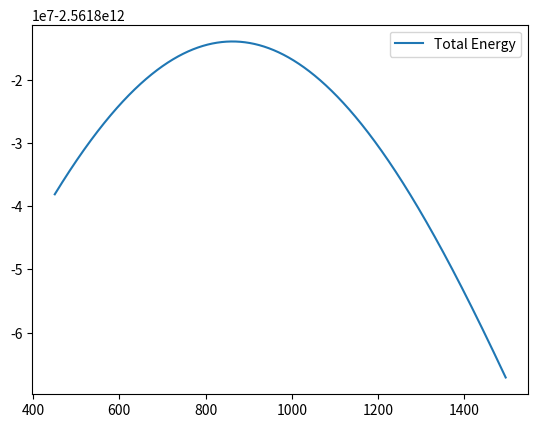

Python code for this plot:
import numpy as np
import matplotlib.pyplot as  plt
from matplotlib.animation import FuncAnimation 
import copy
import sys

# G force
G = 6.67430e-11
M = 5.972e24    # mass Earth
R = 6.371e6     # radius

rho0 = 1.225    # Density at surface
Cd = 0.6
g = 9.81
A = np.pi   # diameter of 2 m

class Rocket():
    def __init__(self, dt=0.01, rocket_mass=0, r=R,
                mTot=5e5,
                m1=0, t1=150, ve1=3000,
                m2=0, t2=300, ve2=4500
                ):
        # ship mass 
        self.mTot = mTot
        self.rocket_mass = mTot*rocket_mass

        # Ship variables
        self.r = r #6378e3
        self.v_r = 0
        self.theta = np.pi/2
        self.dtheta = 0
        self.t = 0
        self.alfa = 0    # Thrust angle against radial direction
        self.status = "Active"  # "Has exited", "Crashed", "Active"
        
        self.stage1 = Stage(mTot*m1, t1, ve1)
        self.stage2 = Stage(mTot*m2, t2, ve2)
        self.current_stage = self.stage1
        self.next_stage = self.stage2

    def update_rocket(self, obs, dt):
        if self.current_stage is not None:
            # Remove fuel, check active stage
            self.current_stage.update_stage(dt)
            self.mTot = self.rocket_mass + self.stage1.m + self.stage2.m

            #print("v:",self.v_r)
            #print("t:", self.t)

    def Fg(self):
        return G*M*self.mTot/(self.r)**2
    
    def Fthrust(self):
        if self.current_stage == None:
            return 0
        else:
            return self.current_stage.get_thrust()
        
    def Fdrag(self):
        return self.getRho()*(self.v_r**2 + (self.r*self.dtheta)**2) * Cd * A/2

    def getRho(self):
        if self.current_stage == None:
            return 0
        if self.r < 11000:
            H = 8500
        elif self.r < 50e3 and self.r > 11e3:
            H = 7600
        elif self.r < 85e3 and self.r > 50e3:
            H = 6500
        elif self.r < 500e3 and self.r > 85e3:
            H = 15000
        else:
            return 0
        return rho0*np.exp(-(self.r-R)/H)
    
    def get_energy(self):
        K = (self.mTot*(self.v_r**2 + self.r*self.dtheta))/2
        #Gravitational pot energy
        U = -G*M*self.mTot/self.r
        print(K, U, K+U)
        return K + U
    
    def update_alfa(self):
        if self.current_stage == self.stage2:
            self.alfa = min((self.t-self.stage1.burnTime)/(self.stage2.burnTime)*np.pi/2, np.pi/3)*1
        return
            
    def accel_r(self):
        #print("Forces", self.Fg(), self.Fthrust(), self.Fdrag())
        return (-self.Fg() + self.Fthrust()*np.cos(self.alfa) - self.Fdrag()*np.cos(self.alfa))/self.mTot
    
    def accel_theta(self):
        return (self.Fthrust()*np.sin(self.alfa) - self.Fdrag()*np.sin(self.alfa))/self.mTot + 2*self.v_r*(self.r*self.dtheta)/self.r
    
class Stage:
    def __init__(self, m, t, v_e):
        self.m = m
        self.burnTime = t
        self.dmdt = self.m/self.burnTime
        self.v_e = v_e     # Exhaust velocity
        self.active = True
    
    def get_thrust(self):
        return self.dmdt*self.v_e
    
    # Update fuel, check runtime
    def update_stage(self, dt):
        self.m -= self.dmdt * dt
        if self.m < 0:
            self.m = 0
            self.active = False
        return

class Observables:
    def __init__(self):
        self.v_r = []
        self.r = [] 
        self.dtheta = []
        self.theta = []
        self.energy = []
        self.t = []
        self.stageswap_coord = []
        self.stageswap_time = []
        self.stageswap_energy = []

class Integrator:

    def __init__(self, _dt=0.01):
        self.dt = _dt

    def integrate(self, rocket, obs):

        self.step(rocket)

        obs.v_r.append(rocket.v_r)
        obs.r.append(rocket.r)
        obs.dtheta.append(rocket.dtheta)
        obs.theta.append(rocket.theta)

        energy = rocket.get_energy()
        if rocket.current_stage is None:
            obs.t.append(rocket.t)
            obs.energy.append(energy)

        if rocket.current_stage is not None and rocket.current_stage.active == False:
            print("Current stage ended, r:", rocket.r)
            obs.stageswap_coord.append([rocket.r, rocket.theta])
            obs.stageswap_time.append(rocket.t)
            obs.stageswap_energy.append(energy)
            rocket.current_stage = rocket.next_stage
            rocket.next_stage = None

        # check crash into earth
        if rocket.r < R:
            print("Rocket crashed")
            rocket.status = "Crashed"

        if energy > 0:
            rocket.status = "Has exited"
        # Update stage
        rocket.update_rocket(obs, self.dt)
        rocket.t += self.dt

    def simulate(self, rocket, obs, nn):
        #nn = self.nsteps//self.numStepsPerFrame
        #print("Integrating for"+str(nn*self.numStepsPerFrame)+"steps")
        for i in range(nn):
            self.integrate(rocket, obs)
            if rocket.status == "Has exited":
                print("success")
                break
            elif rocket.status == "Crashed":
                print("Crashed")
                break
    def step(self, rocket):
        pass
# Doesnt fit the problem
class Verlet(Integrator):
    def step(self, rocket, obs):

        ddtheta = rocket.accel_theta/rocket.r
        new_theta = rocket.theta + rocket.dtheta * self.dt + ddtheta/2 * (self.dt)**2

        new_r = rocket.r + rocket.v_r * self.dt + rocket.accel_r/2 * (self.dt)**2

        new_dtheta = rocket.dtheta + rocket.accel_theta
# This is used
class RK4(Integrator):
    def step(self, rocket):
        # Radial
        rocket.update_alfa()
        accel_r = rocket.accel_r()

        accel_theta = rocket.accel_theta()
        a1 = accel_r * self.dt
        b1 = rocket.v_r * self.dt
        c1 = accel_theta/rocket.r * self.dt
        d1 = rocket.dtheta * self.dt

        temp_rocket = copy.deepcopy(rocket)
        temp_rocket.v_r += a1/2
        temp_rocket.r += b1/2
        temp_rocket.dtheta += c1/2
        temp_rocket.theta += d1/2
        temp_rocket.t += self.dt/2
        accel_r = temp_rocket.accel_r()
        accel_theta = temp_rocket.accel_theta()
        a2 = accel_r * self.dt
        b2 = (rocket.v_r + a1/2) * self.dt
        c2 = accel_theta/rocket.r * self.dt
        d2 = (rocket.dtheta + d1/2) * self.dt

        temp_rocket = copy.deepcopy(rocket)
        temp_rocket.v_r += a2/2
        temp_rocket.r += b2/2
        temp_rocket.dtheta += c2/2
        temp_rocket.theta += d2/2
        temp_rocket.t += self.dt/2
        accel_r = temp_rocket.accel_r()
        accel_theta = temp_rocket.accel_theta()
        a3 = accel_r * self.dt
        b3 = (rocket.v_r + a2/2) * self.dt
        c3 = accel_theta/rocket.r * self.dt
        d3 = (rocket.dtheta + d2/2) * self.dt

        temp_rocket = copy.deepcopy(rocket)
        temp_rocket.v_r += a3
        temp_rocket.r += b3
        temp_rocket.dtheta += c3
        temp_rocket.theta += d3
        temp_rocket.t += self.dt
        accel_r = temp_rocket.accel_r()
        accel_theta = temp_rocket.accel_theta()
        a4 = accel_r * self.dt
        b4 = (rocket.v_r + a3) * self.dt
        c4 = accel_theta/rocket.r * self.dt
        d4 = (rocket.dtheta + d3) * self.dt

        rocket.v_r += (a1 + 2*a2 + 2*a3 + a4)/6
        rocket.r += (b1 + 2*b2 + 2*b3 + b4)/6
        rocket.dtheta += (c1 + 2*c2 + 2*c3 + c4)/6
        rocket.theta += (d1 + 2*d2 + 2*d3 + d4)/6
         
class Simulation: 
    def reset(self, rocket, obs):
        self.rocket = rocket
        self.obs = obs
    
    def __init__(self, rocket, obs):
        self.reset(rocket, obs)
    
    def run_plot(self):
        r_list = self.obs.r
        theta_list = self.obs.theta
        print("Maximum r:", max(r_list))

        swap_list = self.obs.stageswap_coord

        x_list = r_list * np.cos(theta_list)
        y_list = r_list * np.sin(theta_list)

        x_min, x_max = min(x_list) - 1e6, max(x_list) + 1e6
        y_min, y_max = min(y_list) - 1e6, max(y_list) + 1e6

        # Stageswap
        x_stage = [coord[0]*np.cos(coord[1]) for coord in swap_list]
        y_stage = [coord[0]*np.sin(coord[1]) for coord in swap_list]

        # Create earth and outer atmosphere
        theta_space = np.linspace(0, 2*np.pi, 100)
        r_earth = R
        x_earth = r_earth*np.cos(theta_space)
        y_earth = r_earth*np.sin(theta_space)

        r_atmo = R + 1e5
        x_atmo = r_atmo*np.cos(theta_space)
        y_atmo = r_atmo*np.sin(theta_space)

        mask = (x_earth >= x_min) & (x_earth <= x_max) & (y_earth >= y_min) & (y_earth <= y_max)

        plt.figure(figsize=(8, 8))

        plt.plot(x_list, y_list, 'r-', label="Rocket Trajectory")
        plt.scatter(x_stage, y_stage, label="Change of Stage")
        plt.plot(x_atmo, y_atmo, color='lightblue', label='Atmosphere')
        plt.plot(x_earth[mask], y_earth[mask], color='black', label='Earth Surface')

        plt.axis('equal')
        plt.xlim(x_min, x_max)
        plt.ylim(y_min, y_max)
        plt.legend()
        plt.show()

    def run_plot_obs(self):
        energy_list = self.obs.energy
        t_list = self.obs.t

        stageswap_time = self.obs.stageswap_time
        stageswap_energy = self.obs.stageswap_energy
        print(self.obs.stageswap_time)

        plt.figure()
        plt.plot(t_list, energy_list, label="Total Energy")
        #plt.scatter(stageswap_time, stageswap_energy, color="black", label="Change of Stage")
        plt.legend()
        plt.show()

    # Takes too long time
    def run_animate(self,
                    tmax=30,
                    stepsPerFrame=1,
                    ):


        r_list = self.obs.r
       
        theta_list = self.obs.theta

        x_list = r_list * np.cos(theta_list)
        y_list = r_list * np.sin(theta_list)

        fig, ax = plt.subplots(figsize=(6, 6))
        ax.set_xlim(-max(r_list) - 1, max(r_list) + 1)
        ax.set_ylim(-max(r_list) - 1, max(r_list) + 1)
        ax.set_aspect('equal')
        ax.legend()

        rocket_line, = ax.plot([], [], 'r-', lw=2, label='Trajectory')
        rocket_dot, = ax.plot([], [], 'bo', markersize=8, label='Rocket')

        def init():
            rocket_line.set_data([], [])
            rocket_dot.set_data([], [])
            return rocket_line, rocket_dot

        def update(frame):
            idx = frame * stepsPerFrame
            if idx >=len(x_list):
                idx = len(x_list) - 1
            
            rocket_line.set_data(x_list[:idx+1], y_list[:idx+1])
            rocket_dot.set_data(x_list[:idx], y_list[:idx])
            
            return rocket_line, rocket_dot
        
        time_steps = len(x_list) // stepsPerFrame
        ani = FuncAnimation(fig, update, frames=time_steps, init_func=init, blit=True, interval=50)
        plt.show()

    
    #def plot_obs(self):
                            

def main():
    _dt = 0.1
    integrator = RK4(_dt)
    
    rocket = Rocket(rocket_mass=0.1, m1=0.70, t1=150, m2=0.2, t2=300, ve2=4500)
    obs = Observables()
    integrator.simulate(rocket, obs, nn=100000)

    sim = Simulation(rocket, obs)
    #sim.run_plot()
    sim.run_plot_obs()
    #sim.run_animate()
def main2():
    _dt = [0.01, 0.1, 1]
    for timestep in _dt:
        integrator = RK4(_dt)
        rocket = Rocket(rocket_mass=0.1, m1=0.70, t1=150, m2=0.2, t2=300, ve2=4500)
        obs = Observables()
        integrator.simulate(rocket, obs, nn=100000)

        sim = Simulation(rocket, obs)
        #sim.run_plot()
        sim.run_plot_obs()



main()
    

